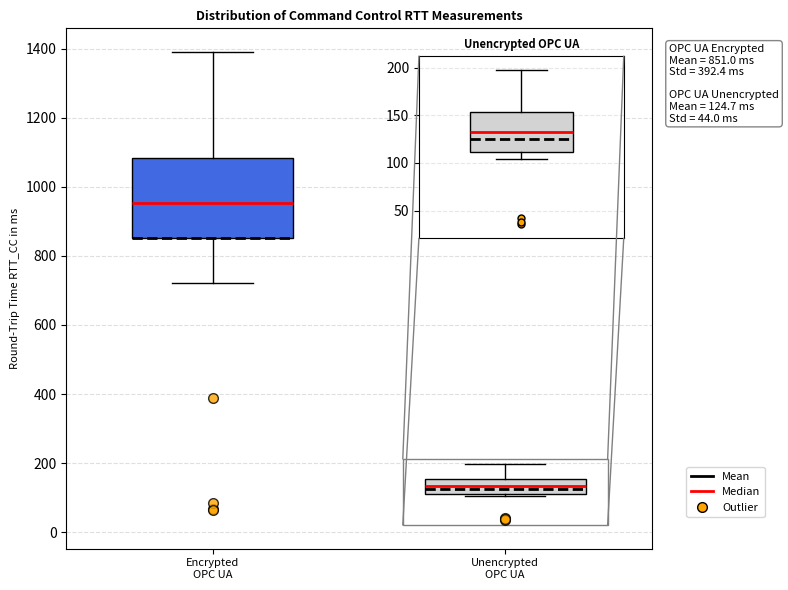

The matplotlib source for this figure:
import pandas as pd
import matplotlib.pyplot as plt
import numpy as np
from matplotlib.lines import Line2D
from mpl_toolkits.axes_grid1.inset_locator import inset_axes
from matplotlib.patches import ConnectionPatch


# DATA

encrypted = [
    68,957,951,937,1120,1102,966,917,961,390,
    924,1042,1311,85,64,721,1078,1143,1390,894
]

unencrypted = [
    197,122,156,42,106,183,113,159,104,152,
    132,36,159,133,38,140,142,121,138,121
]


# MAIN FIGURE

fig, ax = plt.subplots(figsize=(8,6))


box = ax.boxplot(
    [encrypted, unencrypted],
    patch_artist=True,
    widths=0.55,
    showmeans=True,
    meanline=True,
    labels=[
        "Encrypted\nOPC UA",
        "Unencrypted\nOPC UA"
    ]
)

ax.tick_params(axis='x', labelsize=8)


# COLORS

colors = ['royalblue', 'lightgray']

for patch, color in zip(box['boxes'], colors):
    patch.set_facecolor(color)


# Median

for median in box['medians']:
    median.set(
        color='red',
        linewidth=2
    )


# Mean

for mean in box['means']:
    mean.set(
        color='black',
        linewidth=2
    )


# Whiskers

for whisker in box['whiskers']:
    whisker.set(color='black')


# Caps

for cap in box['caps']:
    cap.set(color='black')


# Outliers

for flier in box['fliers']:
    flier.set(
        marker='o',
        markerfacecolor='orange',
        markeredgecolor='black',
        markersize=7,
        alpha=0.8
    )



# LABELS

ax.set_ylabel(
    "Round-Trip Time RTT_CC in ms",
    fontsize=8
)


ax.set_title(
    "Distribution of Command Control RTT Measurements",
    fontsize=9,
    fontweight='bold'
)


ax.grid(
    axis='y',
    linestyle='--',
    alpha=0.4
)



# STATISTICS

mean_enc = np.mean(encrypted)
std_enc = np.std(encrypted, ddof=1)

mean_un = np.mean(unencrypted)
std_un = np.std(unencrypted, ddof=1)


text = (
    f"OPC UA Encrypted\n"
    f"Mean = {mean_enc:.1f} ms\n"
    f"Std = {std_enc:.1f} ms\n\n"

    f"OPC UA Unencrypted\n"
    f"Mean = {mean_un:.1f} ms\n"
    f"Std = {std_un:.1f} ms"
)


ax.text(
    1.03,
    0.97,
    text,
    transform=ax.transAxes,
    fontsize=8,
    verticalalignment='top',
    bbox=dict(
        facecolor='white',
        edgecolor='gray',
        alpha=0.95,
        boxstyle='round'
    )
)


# INSET : ZOOM ON UNENCRYPTED OPC UA

axins = inset_axes(
    ax,
    width="35%",
    height="35%",
    loc="upper right",
    borderpad=2
)


zoom_box = axins.boxplot(
    [unencrypted],
    patch_artist=True,
    widths=0.5,
    showmeans=True,
    meanline=True
)



zoom_box['boxes'][0].set_facecolor('lightgray')


zoom_box['medians'][0].set(
    color='red',
    linewidth=2
)


zoom_box['means'][0].set(
    color='black',
    linewidth=2
)


for whisker in zoom_box['whiskers']:
    whisker.set(color='black')


for cap in zoom_box['caps']:
    cap.set(color='black')


for flier in zoom_box['fliers']:
    flier.set(
        marker='o',
        markerfacecolor='orange',
        markeredgecolor='black',
        markersize=5
    )



axins.set_ylim(
    min(unencrypted)-15,
    max(unencrypted)+15
)


axins.set_xticks([])


axins.set_title(
    "Unencrypted OPC UA",
    fontsize=8,
    fontweight='bold'
)


axins.grid(
    axis='y',
    linestyle='--',
    alpha=0.3
)


# CLEAN FOUR-CORNER CONNECTION

x_left = 1.65
x_right = 2.35

y_bottom = min(unencrypted)-15
y_top = max(unencrypted)+15



# Target rectangle

ax.add_patch(
    plt.Rectangle(
        (x_left, y_bottom),
        x_right-x_left,
        y_top-y_bottom,
        fill=False,
        edgecolor="0.5",
        linewidth=1
    )
)



# Upper-left connection

fig.add_artist(
    ConnectionPatch(
        xyA=(x_left, y_top),
        coordsA=ax.transData,
        xyB=(0, 1),
        coordsB=axins.transAxes,
        color="0.5",
        linewidth=1
    )
)



# Upper-right connection

fig.add_artist(
    ConnectionPatch(
        xyA=(x_right, y_top),
        coordsA=ax.transData,
        xyB=(1, 1),
        coordsB=axins.transAxes,
        color="0.5",
        linewidth=1
    )
)



# Lower-left connection

fig.add_artist(
    ConnectionPatch(
        xyA=(x_left, y_bottom),
        coordsA=ax.transData,
        xyB=(0, 0),
        coordsB=axins.transAxes,
        color="0.5",
        linewidth=1
    )
)



# Lower-right connection

fig.add_artist(
    ConnectionPatch(
        xyA=(x_right, y_bottom),
        coordsA=ax.transData,
        xyB=(1, 0),
        coordsB=axins.transAxes,
        color="0.5",
        linewidth=1
    )
)


# LEGEND


legend_elements = [

    Line2D(
        [0], [0],
        color='black',
        lw=2,
        label='Mean'
    ),

    Line2D(
        [0], [0],
        color='red',
        lw=2,
        label='Median'
    ),

    Line2D(
        [0], [0],
        marker='o',
        linestyle='None',
        markerfacecolor='orange',
        markeredgecolor='black',
        markersize=7,
        label='Outlier'
    )

]


ax.legend(
    handles=legend_elements,
    loc='lower left',
    bbox_to_anchor=(1.05,0.05),
    frameon=True,
    fontsize=8
)



# EXPORT / DISPLAY

plt.tight_layout()

plt.show()
